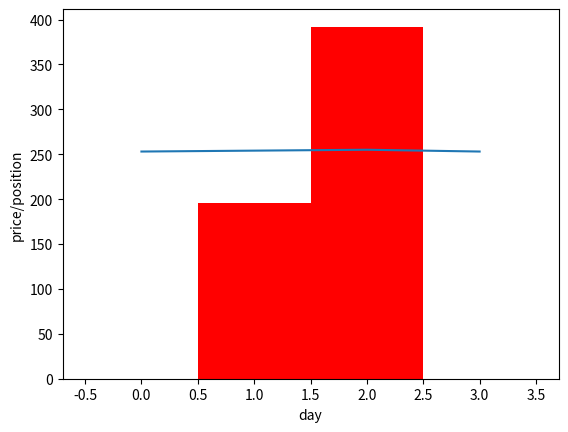

This chart was generated by the following Python code:
# -*- coding: utf-8 -*-
"""
Created on Sat Dec 28 13:10:45 2019

[redacted]
"""

import numpy as np

class asset:
    __slots__=["name","category","quantity","cost","current_price","current_time",
               "operation_logs","price_history"]
    # operation_log is a list of logs, each of which are lists of numbers, 
    # representing three pieces of information of every operation in this asset: 
    # Time, Buy In Amount (negative if selling), and Price at the Time. 
    
    # price_history is a np.array of two rows, first one is time, second one is 
    # the price at 
    
    def __init__(self, name, category, price_history):
        self.name=name
        self.category=category
        self.price_history=price_history
        self.quantity=0
        self.cost=0
        self.current_price=price_history[1][-1]
        self.current_time=price_history[0][-1]
        self.operation_logs=[]
    
    def update(self,current_time,current_price): #update price history and current price and current time
        
        #update current_time and current_price
        self.current_price=current_price
        self.current_time=current_time
        
        #check if need to update price_history
        i=self.price_history[0,-1]
        j=current_time
        
        k=self.price_history[1,-1]
        w=current_price
        if(i!=j or k!=w):
            self.price_history=np.append(self.price_history,[[current_time],[current_price]],axis=1)
            return True
        else:
            return False
    
    def dollar_buy(self,available_fund): #buy the maximum amount with available fund
        
        #calculate the monetory cost and amount to buy in this operation
        n=int(available_fund/self.current_price) #buy in amount
        c=n*self.current_price #cost of this buy in operation
        residual_fund=available_fund-c
        
        #change the asset properties
        self.cost+=c
        self.quantity+=n
        
        #update the operation log
        log=[self.current_time,n,self.current_price]
        self.operation_logs.append(log)
        
        #check if need to update price_history
        asset.update(self,self.current_time,self.current_price)   

        return residual_fund
    
    def sell_all(self): #buy the maximum amount with available fund
        
        #calculate the net worth of the asset at current price
        net_worth=self.current_price*self.quantity
        
        #update the operation log
        log=[self.current_time,-self.quantity,self.current_price]
        self.operation_logs.append(log)
        
        #change the asset properties
        self.cost=0
        self.quantity=0
        
        #check if need to update price_history
        asset.update(self,self.current_time,self.current_price)              
        return net_worth
    
    def print_properties(self):
        print("Asset:",self.name)
        print("operation logs:",self.operation_logs)
        print("price history:")
        print(self.price_history)
        print("quantity:",self.quantity)
        print("cost:",self.cost)
        print("value:",self.evaluate())
        print("\n\n\n")
        return True
    
    def evaluate(self):
        value=self.current_price*self.quantity
        return value
    
    def stop_rising(self,w): #w is observation window
        
        margin=0 #threshold for considering it as rising price
        
        if(w<3):
            raise Exception("Cannot descide stop-rising if window is less than 3")
        
        flag=True 
        
        if(len(self.price_history[1])<w):
            flag=False
            return flag
        
        for i in range(2,w):
            if(self.price_history[1,-i]<self.price_history[1,-(i+1)]+margin):
                flag=False
            else:
                continue
        
        if(self.price_history[1,-1]+margin>self.price_history[1,-2]):
            flag=False
        
        return flag
        
        
    
    def stop_falling(self,w): #w is observation window
        
        margin=0
        
        if(w<3):
            raise Exception("Cannot descide stop-falling if window is less than 3")
        
        flag=True 
        
        if(len(self.price_history[1])<w):
            flag=False
            return flag
        
        for i in range(2,w):
            if(self.price_history[1,-i]+margin>self.price_history[1,-(i+1)]):
                flag=False
            else:
                continue
        
        if(self.price_history[1,-1]<self.price_history[1,-2]+margin):
            flag=False
        
        return flag
    
    def viz(self): #visualization
        position=0
        pl=[] #position list
        pointer=0
        l=len(self.operation_logs)-1 #last index of logs
        for i in range(len(self.price_history[0])):
            if(self.operation_logs[pointer][0]==i):
                position+=self.operation_logs[pointer][1]
                if(pointer<l):
                    pointer+=1
            pl.append(position)
            continue
        
        import matplotlib.pyplot as plt
        
        plt.plot(list(self.price_history[1]))
        plt.bar(range(len(pl)),pl,color='red',width=1)
        plt.ylabel("price/position")
        plt.xlabel("day")
        plt.show()
    
    
        

ph=np.array([[0],[253]])
Apple=asset("APPL","STOCK",ph)

Apple.update(1,254)
fund=100000
b=fund/2
fund=fund-b+Apple.dollar_buy(b)
print(fund)
Apple.print_properties()

Apple.update(2,255)
fund=fund-b+Apple.dollar_buy(b)
print(fund)
Apple.print_properties()

Apple.update(3,253)
fund+=Apple.sell_all()
print(fund)
Apple.print_properties()

Apple.viz()
















